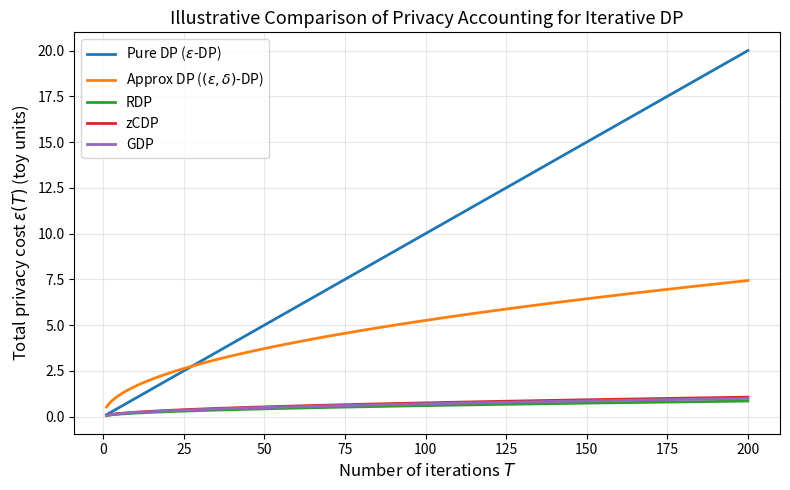

This figure's Python source:
import numpy as np
import matplotlib.pyplot as plt

# Parameters for the toy model
T_max = 200  # max number of iterations
T = np.arange(1, T_max + 1)  # 1, 2, ..., 200

epsilon0 = 0.1  # per-iteration "base" privacy cost (toy)
delta = 1e-6  # fixed delta for all approximate notions

# Toy privacy accounting models
# 1) Pure DP: naive composition: eps_total = T * eps0
eps_pure = T * epsilon0

# 2) Approximate DP ((eps, delta)-DP) with advanced composition-style scaling
#    We use the dominant sqrt(T) term: eps_total ~ eps0 * sqrt(2 T log(1/delta))
eps_approx = epsilon0 * np.sqrt(2 * T * np.log(1 / delta))

# 3) RDP: tighter sqrt(T) behavior with a smaller constant
#    (Illustrative: we scale by 0.6 to show it's tighter.)
eps_rdp = 0.6 * epsilon0 * np.sqrt(T)

# 4) zCDP: similar behavior, slightly looser than RDP
eps_zcdp = 0.75 * epsilon0 * np.sqrt(T)

# 5) Gaussian DP (GDP): similar to zCDP, but we give it its own curve
eps_gdp = 0.7 * epsilon0 * np.sqrt(T)

# Plotting
plt.figure(figsize=(8, 5))

plt.plot(T, eps_pure, label="Pure DP ($\\varepsilon$-DP)", linewidth=2)
plt.plot(T, eps_approx, label="Approx DP ($(\\varepsilon, \\delta)$-DP)", linewidth=2)
plt.plot(T, eps_rdp, label="RDP", linewidth=2)
plt.plot(T, eps_zcdp, label="zCDP", linewidth=2)
plt.plot(T, eps_gdp, label="GDP", linewidth=2)

plt.xlabel("Number of iterations $T$", fontsize=12)
plt.ylabel("Total privacy cost $\\varepsilon(T)$ (toy units)", fontsize=12)
plt.title("Illustrative Comparison of Privacy Accounting for Iterative DP", fontsize=13)

plt.legend()
plt.grid(alpha=0.3)
plt.tight_layout()
plt.show()
